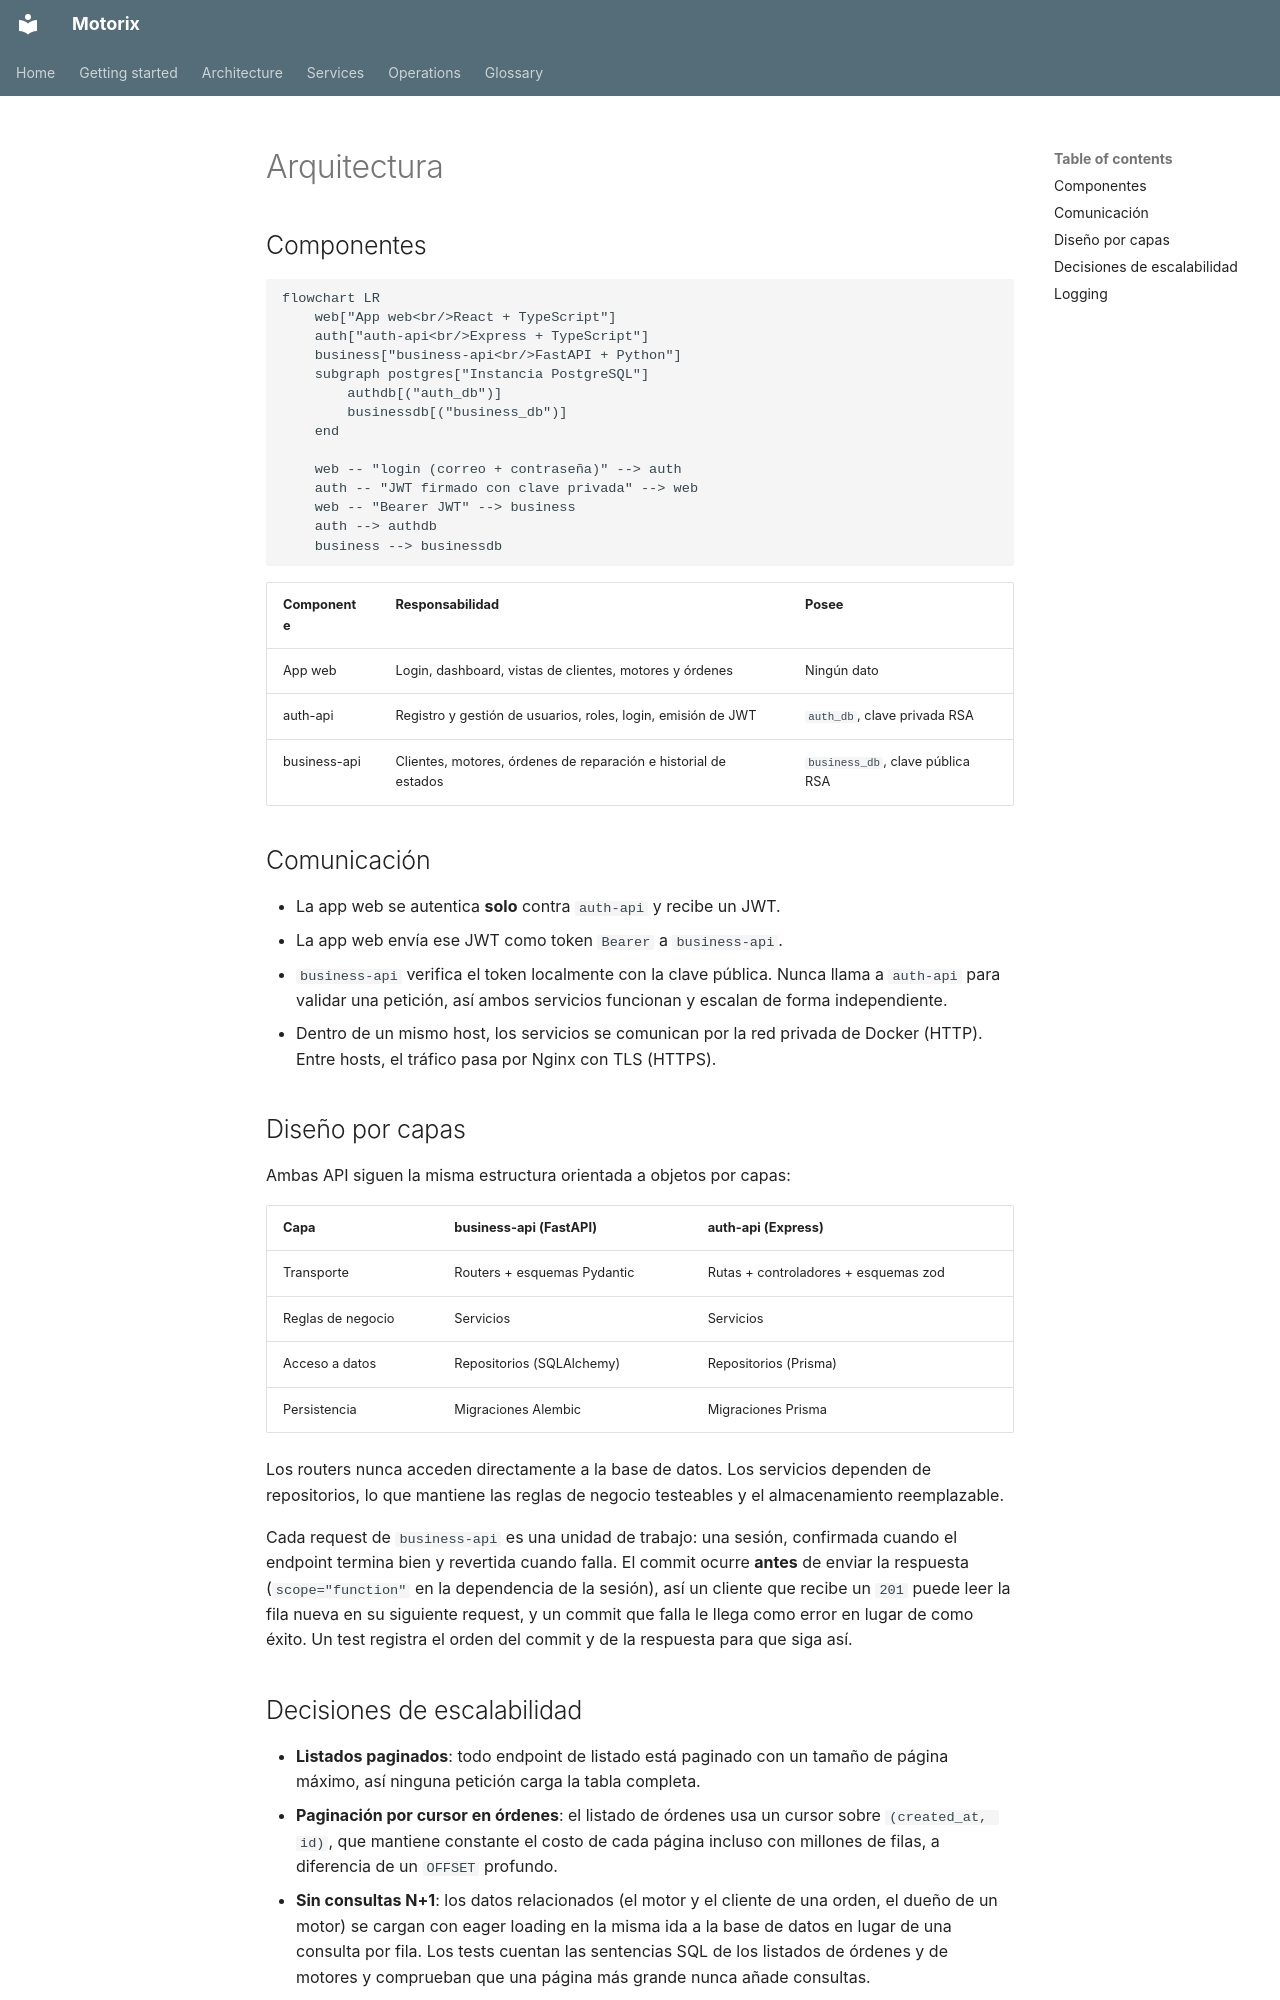

repository: Zerik-Official/Motorix · page: es/architecture/index.html · generator: mkdocs

# Arquitectura

## Componentes

```mermaid
flowchart LR
    web["App web<br/>React + TypeScript"]
    auth["auth-api<br/>Express + TypeScript"]
    business["business-api<br/>FastAPI + Python"]
    subgraph postgres["Instancia PostgreSQL"]
        authdb[("auth_db")]
        businessdb[("business_db")]
    end

    web -- "login (correo + contraseña)" --> auth
    auth -- "JWT firmado con clave privada" --> web
    web -- "Bearer JWT" --> business
    auth --> authdb
    business --> businessdb
```

| Componente | Responsabilidad | Posee |
| --- | --- | --- |
| App web | Login, dashboard, vistas de clientes, motores y órdenes | Ningún dato |
| auth-api | Registro y gestión de usuarios, roles, login, emisión de JWT | `auth_db`, clave privada RSA |
| business-api | Clientes, motores, órdenes de reparación e historial de estados | `business_db`, clave pública RSA |

## Comunicación

- La app web se autentica **solo** contra `auth-api` y recibe un JWT.
- La app web envía ese JWT como token `Bearer` a `business-api`.
- `business-api` verifica el token localmente con la clave pública. Nunca llama a `auth-api` para validar una petición, así ambos servicios funcionan y escalan de forma independiente.
- Dentro de un mismo host, los servicios se comunican por la red privada de Docker (HTTP). Entre hosts, el tráfico pasa por Nginx con TLS (HTTPS).

## Diseño por capas

Ambas API siguen la misma estructura orientada a objetos por capas:

| Capa | business-api (FastAPI) | auth-api (Express) |
| --- | --- | --- |
| Transporte | Routers + esquemas Pydantic | Rutas + controladores + esquemas zod |
| Reglas de negocio | Servicios | Servicios |
| Acceso a datos | Repositorios (SQLAlchemy) | Repositorios (Prisma) |
| Persistencia | Migraciones Alembic | Migraciones Prisma |

Los routers nunca acceden directamente a la base de datos. Los servicios dependen de repositorios, lo que mantiene las reglas de negocio testeables y el almacenamiento reemplazable.

Cada request de `business-api` es una unidad de trabajo: una sesión, confirmada cuando el endpoint termina bien y revertida cuando falla. El commit ocurre **antes** de enviar la respuesta (`scope="function"` en la dependencia de la sesión), así un cliente que recibe un `201` puede leer la fila nueva en su siguiente request, y un commit que falla le llega como error en lugar de como éxito. Un test registra el orden del commit y de la respuesta para que siga así.
